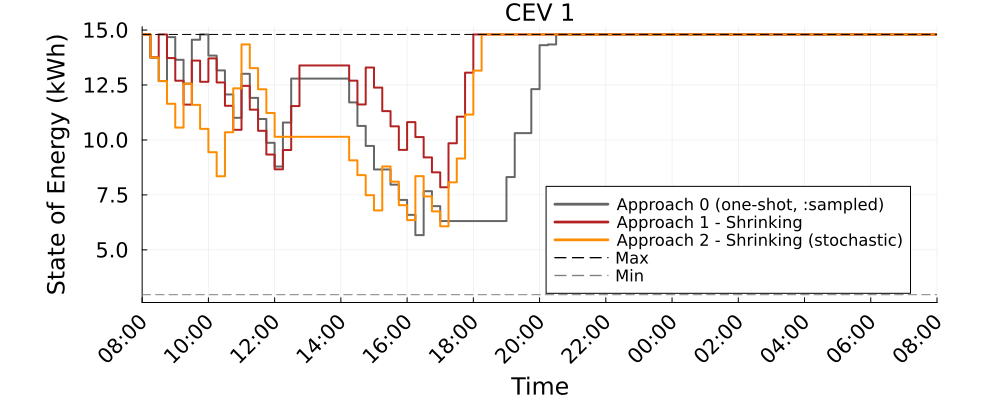

Source data for this figure (header and first rows):
Time_Period, CEV_1_A0_kWh, CEV_1_A1S_kWh, CEV_1_A2S_kWh
1, 14.8, 14.8, 14.8
2, 13.75, 13.75, 13.75
3, 12.68, 14.8, 12.68
4, 14.68, 13.73, 11.65
5, 13.65, 12.69, 10.56
6, 12.56, 11.61, 12.56
7, 14.56, 13.61, 11.6
8, 14.8, 12.64, 10.5
9, 13.84, 13.71, 9.443
10, 13.16, 12.62, 8.348
11, 12.07, 11.55, 10.35
12, 11.01, 10.46, 12.35
13, 13.01, 12.46, 14.35
14, 11.91, 11.38, 13.27
15, 10.95, 10.42, 12.31
16, 9.872, 9.338, 11.23
17, 8.792, 8.665, 10.14
18, 10.79, 9.542, 10.14
19, 12.79, 11.54, 10.14
20, 12.79, 13.39, 10.14
21, 12.79, 13.39, 10.14
22, 12.79, 13.39, 10.14
23, 12.79, 13.39, 10.14
24, 12.79, 13.39, 10.14
25, 12.79, 13.39, 10.14
26, 11.71, 12.7, 9.072
27, 10.64, 11.62, 8.399
28, 9.726, 13.29, 7.487
29, 8.657, 12.38, 6.795
30, 8.657, 11.31, 8.795
31, 7.964, 10.62, 8.102
32, 7.272, 9.549, 7.032
33, 6.593, 10.81, 6.353
34, 5.668, 10.13, 8.353
35, 7.668, 9.206, 7.429
36, 6.988, 8.526, 6.749
37, 6.31, 7.848, 6.071
38, 6.31, 9.848, 8.071
39, 6.31, 11.06, 9.154
40, 6.31, 13.06, 11.15
41, 6.31, 14.8, 13.15
42, 6.31, 14.8, 14.8
43, 6.31, 14.8, 14.8
44, 6.31, 14.8, 14.8
45, 8.31, 14.8, 14.8
46, 10.31, 14.8, 14.8
47, 10.31, 14.8, 14.8
48, 12.31, 14.8, 14.8
49, 14.31, 14.8, 14.8
50, 14.35, 14.8, 14.8
51, 14.8, 14.8, 14.8
52, 14.8, 14.8, 14.8
53, 14.8, 14.8, 14.8
54, 14.8, 14.8, 14.8
55, 14.8, 14.8, 14.8
56, 14.8, 14.8, 14.8
57, 14.8, 14.8, 14.8
58, 14.8, 14.8, 14.8
59, 14.8, 14.8, 14.8
60, 14.8, 14.8, 14.8
... 37 more rows
